Dataset: data (GitHub, GCmailcoffee/AI_Wafer_Defect). Classes: arc-shape defect, block-shape defect, central ring defect, check ok, edge local defect, edge ring defect, even many defects, full damage defect, line defect, normal, regular type defect.

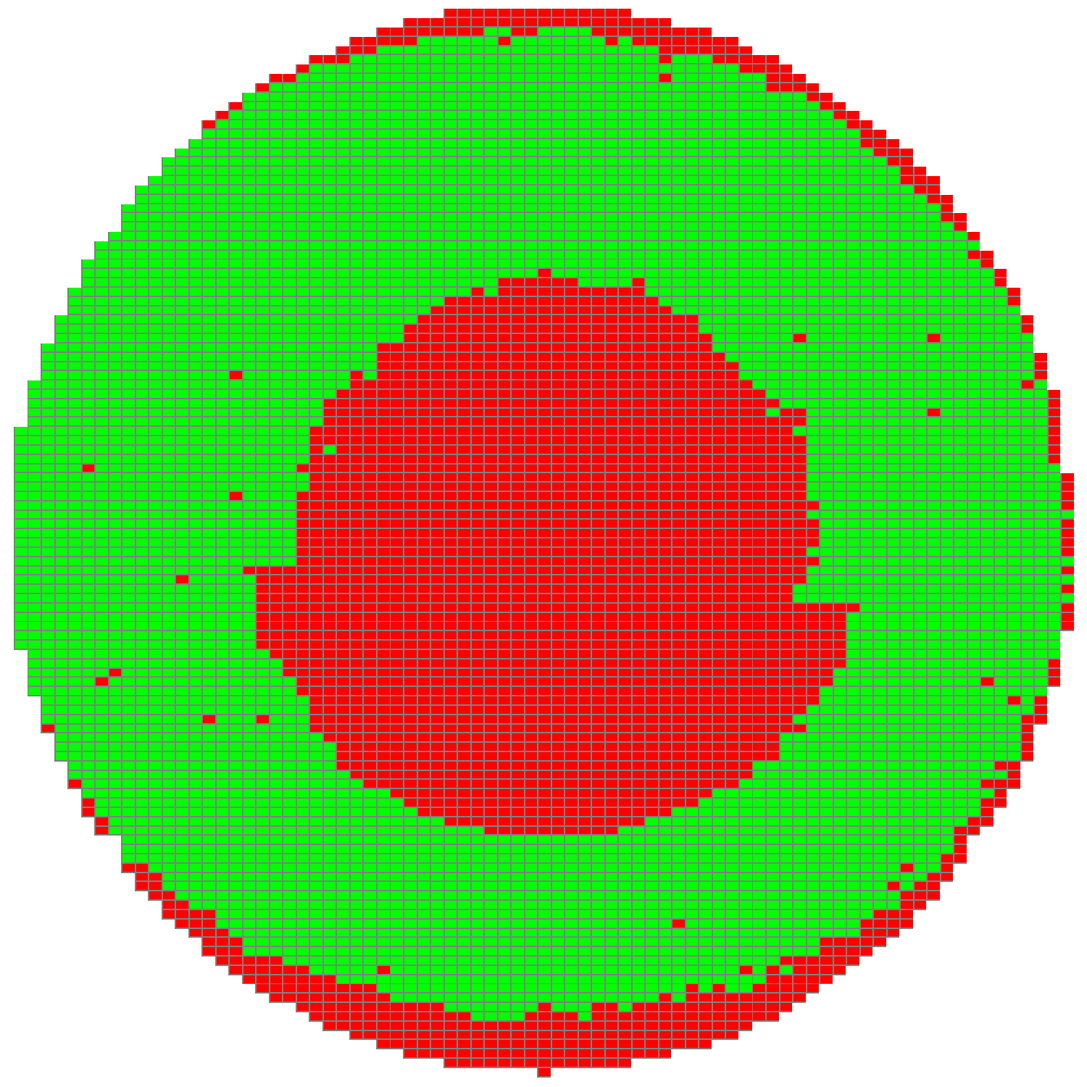
Label: block-shape defect

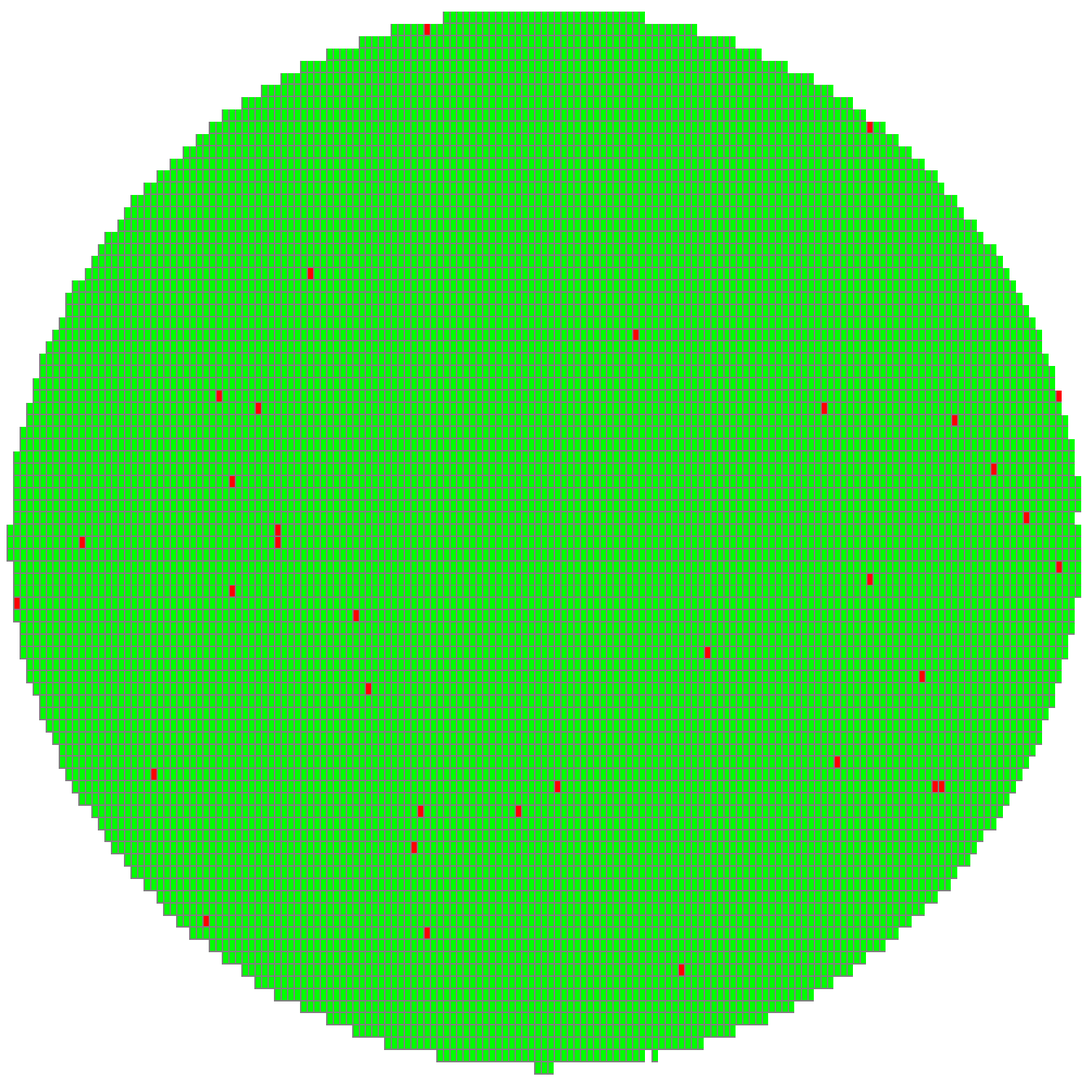
Label: normal

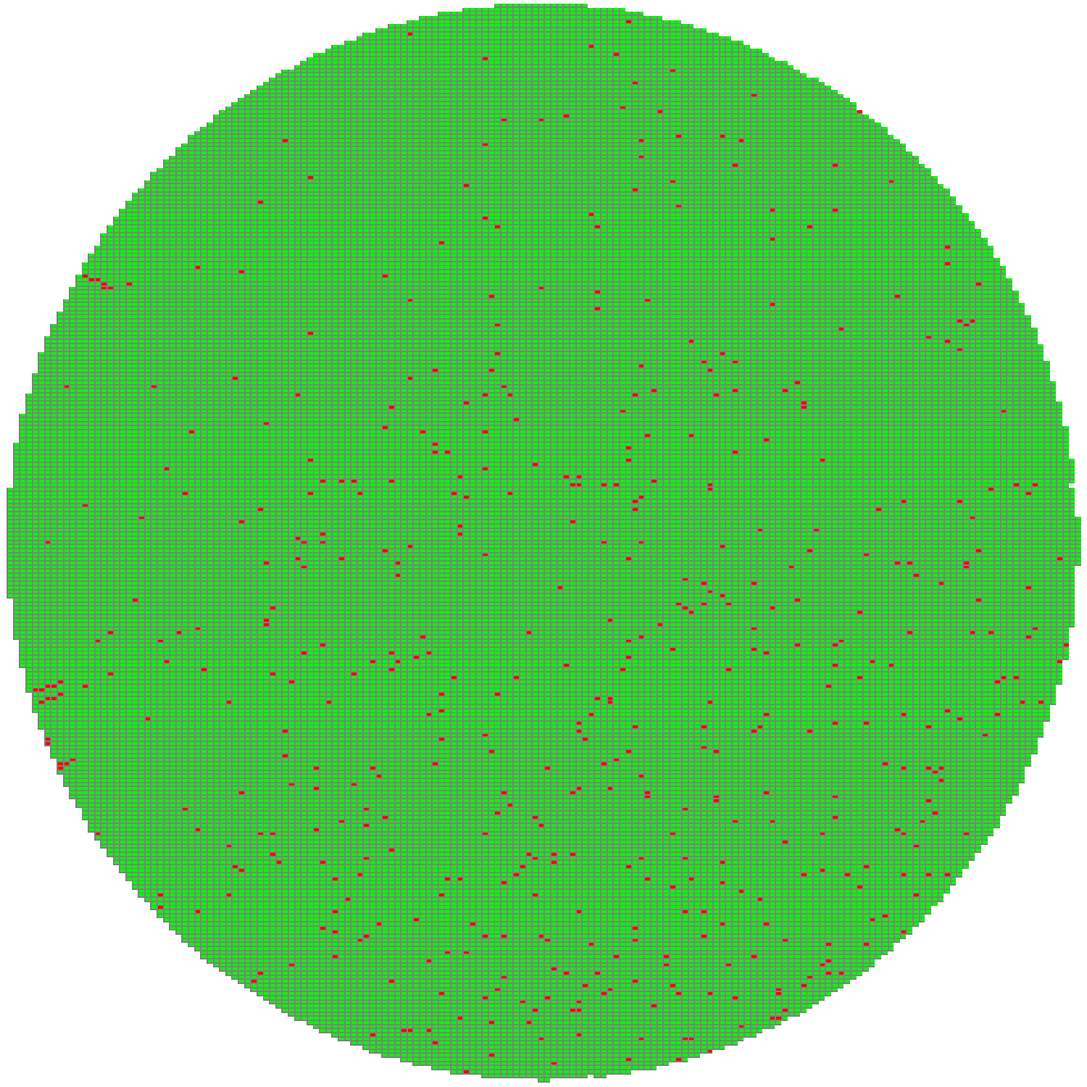
Label: even many defects

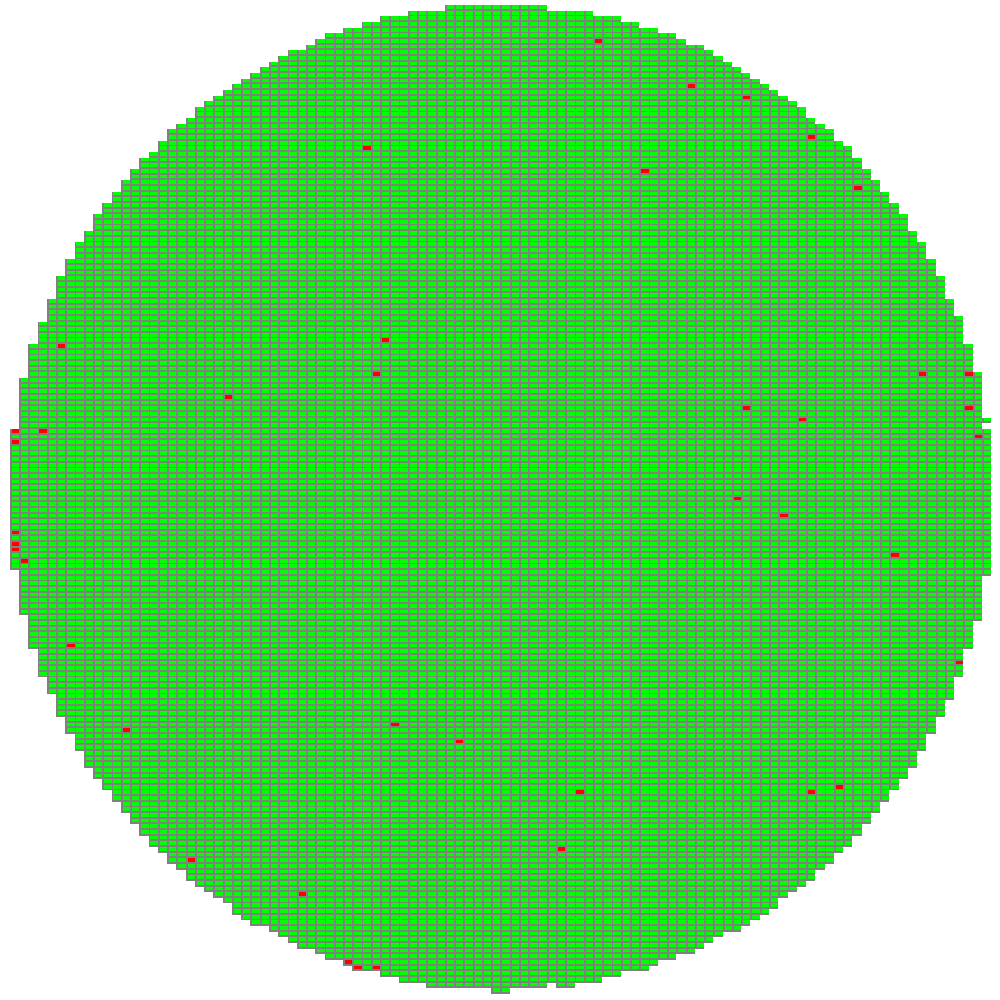
Label: normal

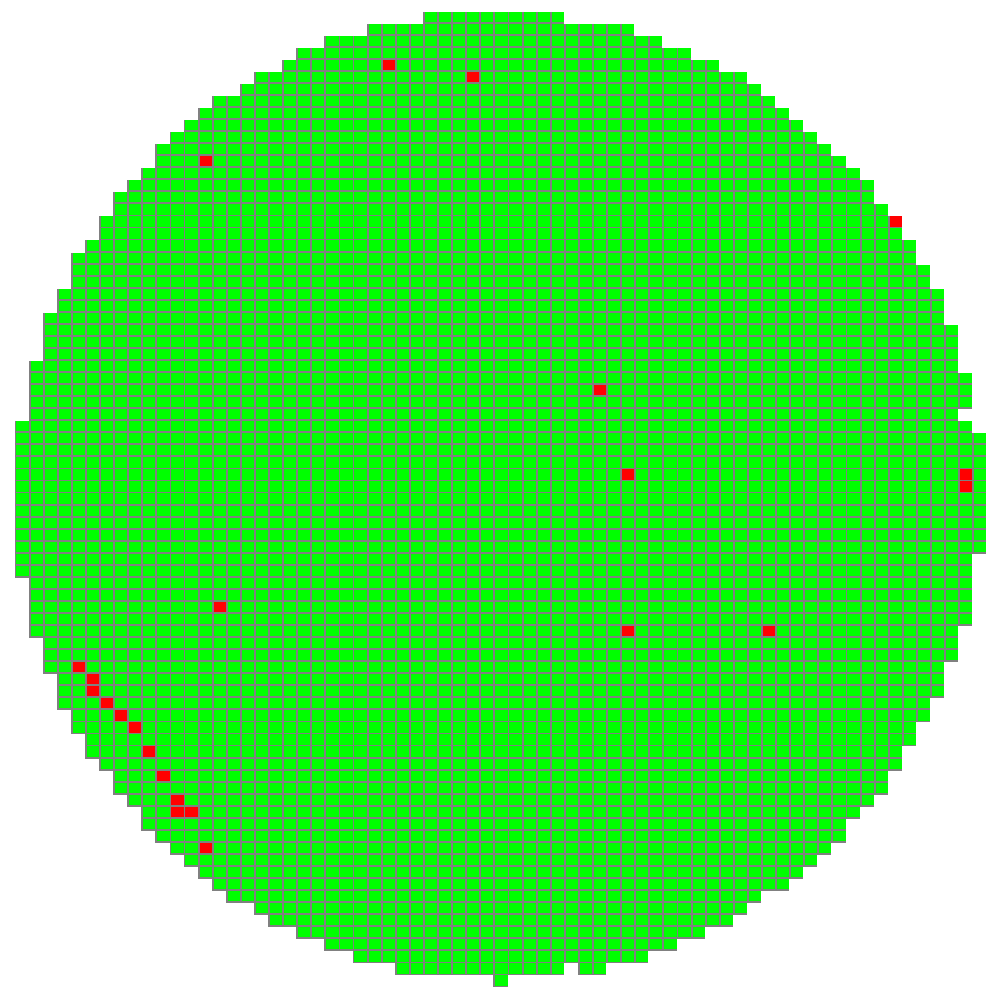
Label: arc-shape defect

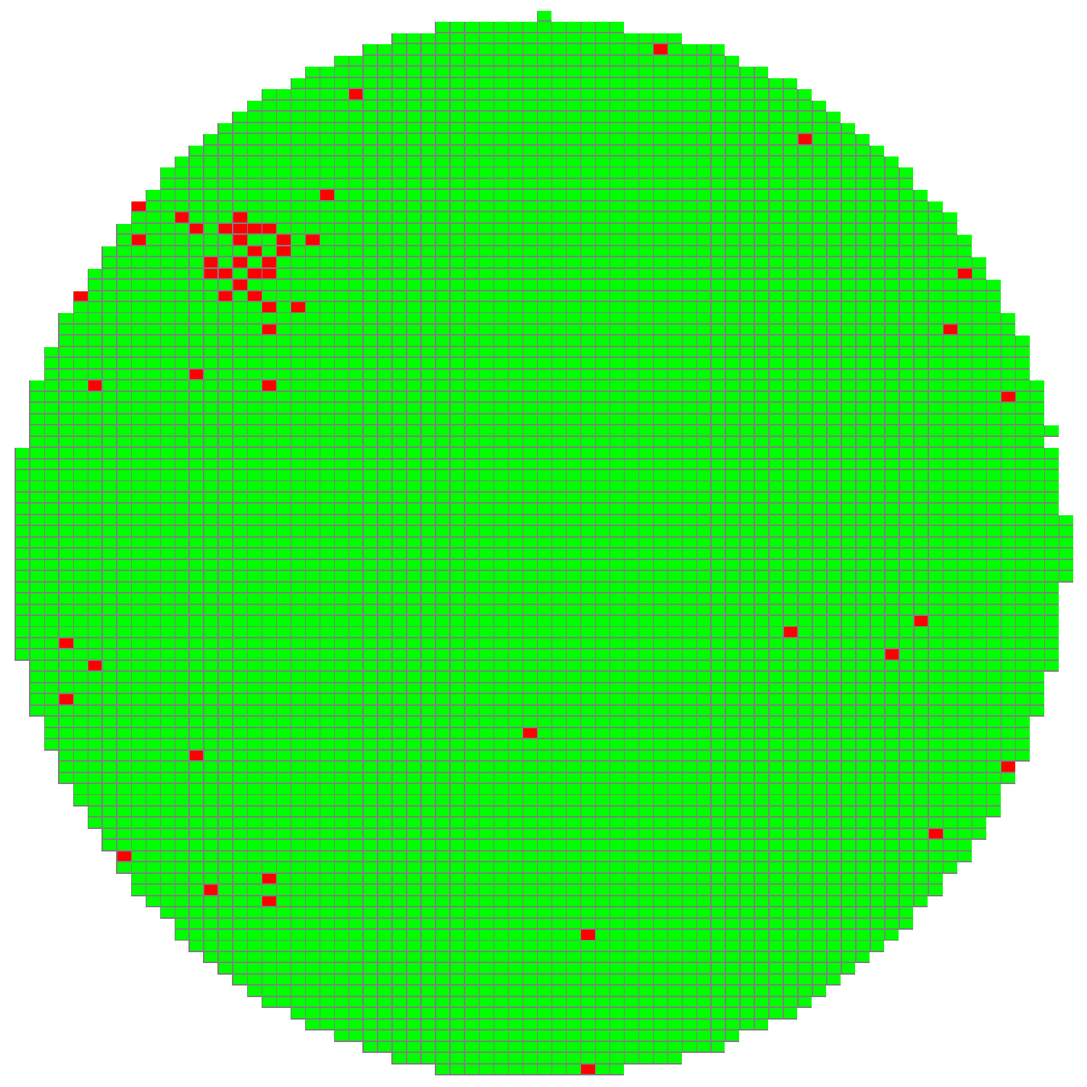
Label: edge local defect
